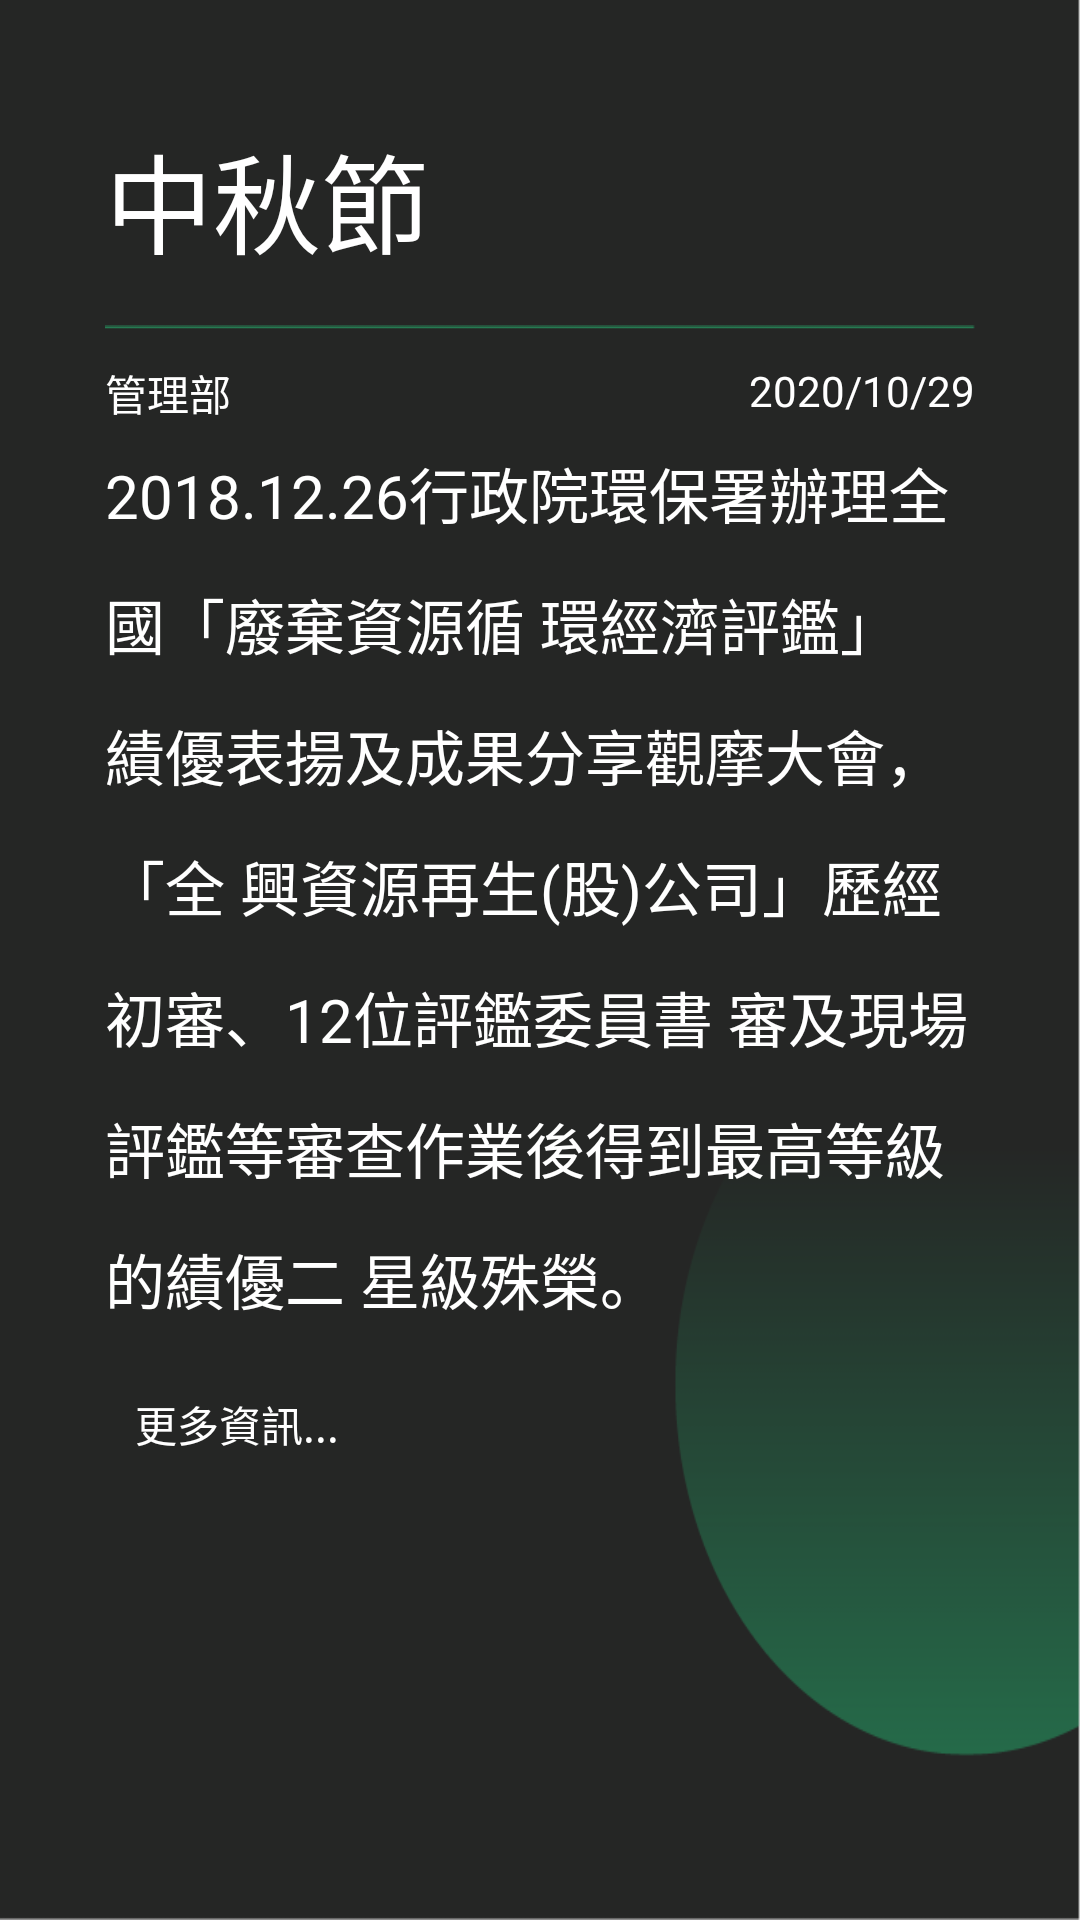

Here is an Android app screen rendered from its layout file. Give the layout XML and the strings, colors and styles it references.
<!-- AndroidManifest.xml: application theme AppTheme -->
<!-- res/layout/content_bulletinmore.xml -->
<?xml version="1.0" encoding="utf-8"?>
<androidx.constraintlayout.widget.ConstraintLayout xmlns:android="http://schemas.android.com/apk/res/android"
    xmlns:app="http://schemas.android.com/apk/res-auto"
    xmlns:tools="http://schemas.android.com/tools"
    android:layout_width="match_parent"
    android:layout_height="match_parent"
    app:layout_behavior="@string/appbar_scrolling_view_behavior"
    android:background="@drawable/cs_btmorebg">

    <RelativeLayout
        android:layout_width="match_parent"
        android:layout_height="match_parent"
      android:paddingLeft="35dp"
        android:paddingRight="35dp"
        android:layout_marginTop="25dp"
        >


        <TextView
            android:id="@+id/title"
            android:layout_width="wrap_content"
            android:layout_height="wrap_content"
            android:textColor="#fff"
            android:textSize="36dp"
            android:layout_marginTop="15dp"
            android:text="中秋節" />

        <ImageView
            android:id="@+id/line"
            android:layout_width="match_parent"
            android:layout_height="wrap_content"
            android:layout_below="@id/title"
            android:layout_marginTop="15dp"
            app:srcCompat="@drawable/cs_line" />
        <TextView
            android:id="@+id/depart"
            android:layout_width="wrap_content"
            android:layout_height="wrap_content"
            android:textColor="#fff"
           android:layout_below="@id/line"
            android:layout_marginTop="10dp"
            android:text="管理部" />
        <TextView
            android:id="@+id/date"
            android:layout_width="wrap_content"
            android:layout_height="wrap_content"
            android:textColor="#fff"
            android:layout_below="@id/line"
            android:layout_marginTop="10dp"
            android:layout_alignParentRight="true"
            android:text="2020/10/29" />

        <TextView
            android:id="@+id/content"
            android:layout_width="wrap_content"
            android:layout_height="wrap_content"
            android:textColor="#fff"
            android:layout_below="@id/date"
            android:lineSpacingMultiplier="1.5"
            android:layout_marginTop="10dp"
            android:textSize="20sp"
            android:text="2018.12.26行政院環保署辦理全國「廢棄資源循
環經濟評鑑」績優表揚及成果分享觀摩大會，「全
興資源再生(股)公司」歷經初審、12位評鑑委員書
審及現場評鑑等審查作業後得到最高等級的績優二
星級殊榮。" />
        <Button
        android:id="@+id/bt"
        android:layout_width="wrap_content"
        android:layout_height="wrap_content"
        android:layout_below="@id/content"
        android:layout_marginTop="10dp"
            android:textColor="#fff"
        android:background="#00000000"
        android:text="更多資訊..."    />
    </RelativeLayout>
</androidx.constraintlayout.widget.ConstraintLayout>
<!-- resources referenced by this layout -->
<resources>
  <!-- drawable cs_btmorebg: png bitmap (drawable, 8234 bytes) -->
  <!-- drawable cs_line: png bitmap (drawable, 132 bytes) -->
  <style name="AppTheme" parent="Theme.AppCompat.Light.DarkActionBar">
          
          <item name="colorPrimary">#2a2a2a</item>
          <item name="colorPrimaryDark">@color/colorPrimaryDark</item>
          <item name="colorAccent">@color/colorAccent</item>
      </style>
  <!-- not gathered from this repository: default colours our renderer supplied (Android Studio template values) -->
  <color name="colorPrimaryDark">#FF3700B3</color>
  <color name="colorAccent">#FF03DAC5</color>
</resources>
